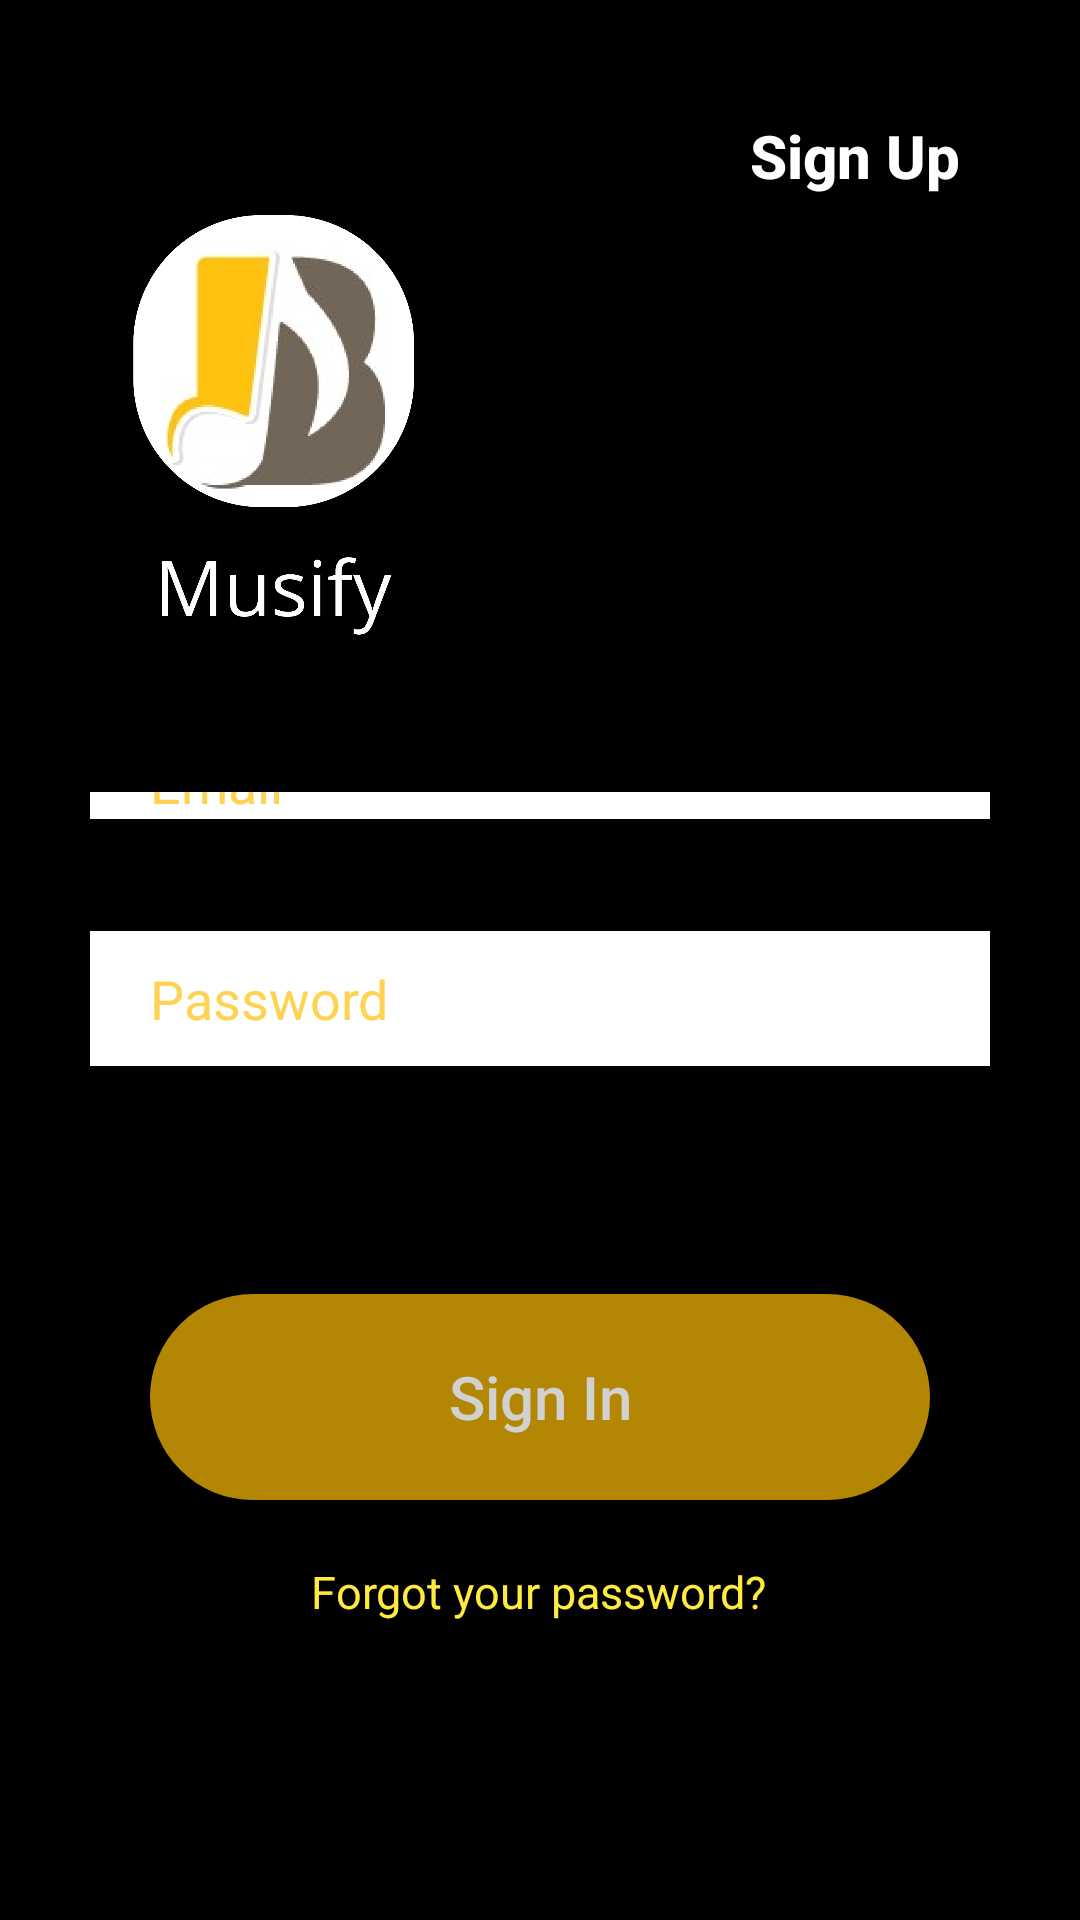

Android layout source for this screen:
<!-- AndroidManifest.xml: application theme Theme.I192172 -->
<!-- res/layout/activity_sign_in.xml -->
<?xml version="1.0" encoding="utf-8"?>
<RelativeLayout xmlns:android="http://schemas.android.com/apk/res/android"
    xmlns:app="http://schemas.android.com/apk/res-auto"
    xmlns:tools="http://schemas.android.com/tools"
    android:layout_width="match_parent"
    android:background="@color/black"
    android:layout_height="match_parent"
    tools:context=".SignIn">


    <ImageView
        android:id="@+id/imageView2"
        android:layout_width="236dp"
        android:layout_height="259dp"
        android:layout_alignParentTop="true"
        android:layout_alignParentEnd="true"
        android:layout_alignParentBottom="true"
        android:layout_marginTop="58dp"
        android:layout_marginEnd="175dp"
        android:layout_marginBottom="414dp"
        app:srcCompat="@drawable/logo1" />



        <EditText
            android:id="@+id/editTextTextEmailAddress"
            android:layout_width="wrap_content"
            android:layout_height="45dp"
            android:layout_alignParentStart="true"
            android:layout_alignParentEnd="true"
            android:layout_alignParentBottom="true"
            android:layout_marginStart="30dp"
            android:layout_marginTop="264dp"
            android:layout_marginEnd="30dp"
            android:layout_marginBottom="367dp"
            android:background="@color/white"
            android:ems="10"
            android:paddingLeft="20dp"
            android:hint="Email"
            android:textColor="#B3FFC107"
            android:inputType="textEmailAddress"
            android:textColorHint="#B3FFC107" />


        <EditText
            android:id="@+id/etPasswordLayout"
            android:layout_width="wrap_content"
            android:layout_height="45dp"
            android:layout_below="@+id/editTextTextEmailAddress"
            android:layout_alignParentStart="true"
            android:layout_alignParentEnd="true"
            android:layout_marginStart="30dp"
            android:layout_marginTop="-330dp"
            android:layout_marginEnd="30dp"
            android:layout_marginBottom="46dp"
            android:background="@color/white"
            android:hint="Password"
            android:textColorHint="#B3FFC107"

            android:ems="10"
            android:textColor="#B3FFC107"
            android:paddingLeft="20dp"
            android:inputType="textPassword"
            app:hintEnabled="true"

            app:passwordToggleEnabled="true" />


    <Button
        android:id="@+id/button2"
        android:layout_width="247dp"
        android:layout_height="wrap_content"
        android:layout_below="@+id/etPasswordLayout"
        android:layout_alignParentStart="true"
        android:layout_alignParentEnd="true"
        android:layout_alignParentBottom="true"
        android:layout_marginStart="50dp"
        android:layout_marginTop="30dp"
        android:layout_marginEnd="50dp"
        android:layout_marginBottom="140dp"
        android:background="@drawable/corners"
        android:text="Sign In"
        android:textAllCaps="false"
        android:textColor="#D1D1D1"
        android:textSize="20dp" />

        <Button
            android:id="@+id/button"
            android:layout_width="230dp"
            android:layout_height="104dp"
            android:layout_above="@+id/editTextTextPersonName2"
            android:layout_alignParentTop="true"
            android:layout_alignParentEnd="true"
            android:layout_marginStart="-150dp"
            android:layout_marginTop="0dp"

            android:layout_marginEnd="0dp"
            android:layout_marginBottom="650dp"
            android:layout_toEndOf="@+id/imageView2"
            android:backgroundTint="@color/black"
            android:text="Sign Up"
            android:onClick="shift_to_signup"
            android:textAllCaps="false"
            android:textColor="@color/white"
            android:textSize="20dp"
            android:textStyle="bold" />

    <TextView
        android:id="@+id/textView"
        android:layout_width="314dp"
        android:layout_height="wrap_content"
        android:layout_below="@+id/button2"
        android:layout_alignParentStart="true"
        android:layout_alignParentEnd="true"
        android:layout_alignParentBottom="true"
        android:layout_marginStart="48dp"
        android:layout_marginTop="-120dp"
        android:layout_marginEnd="49dp"
        android:layout_marginBottom="76dp"
        android:text="Forgot your password?"
        android:textAlignment="center"
        android:textColor="#FFEB3B"
        android:textSize="15dp" />

</RelativeLayout>
<!-- resources referenced by this layout -->
<resources>
  <color name="black">#FF000000</color>
  <color name="white">#FFFFFFFF</color>
  <!-- drawable corners (drawable) -->
  <?xml version="1.0" encoding="utf-8"?>
  <shape xmlns:android="http://schemas.android.com/apk/res/android"
      android:shape="rectangle">
  
      <solid
          android:color="#B3FFC107" />
      <corners
          android:radius="100dp"/>
  
  </shape>
  <!-- drawable logo1: png bitmap (drawable-v24, 121904 bytes) -->
  <style name="Theme.I192172" parent="Theme.AppCompat.Light.NoActionBar">
          
          <item name="colorPrimary">@color/purple_500</item>
          <item name="colorPrimaryVariant">@color/purple_700</item>
          <item name="colorOnPrimary">@color/white</item>
          
          <item name="colorSecondary">@color/teal_200</item>
          <item name="colorSecondaryVariant">@color/teal_700</item>
          <item name="colorOnSecondary">@color/black</item>
          
          <item name="android:statusBarColor" tools:targetApi="l">@color/black</item>
          
      </style>
  <color name="purple_500">#FF6200EE</color>
  <color name="purple_700">#FF3700B3</color>
  <color name="teal_200">#FF03DAC5</color>
  <color name="teal_700">#FF018786</color>
</resources>
